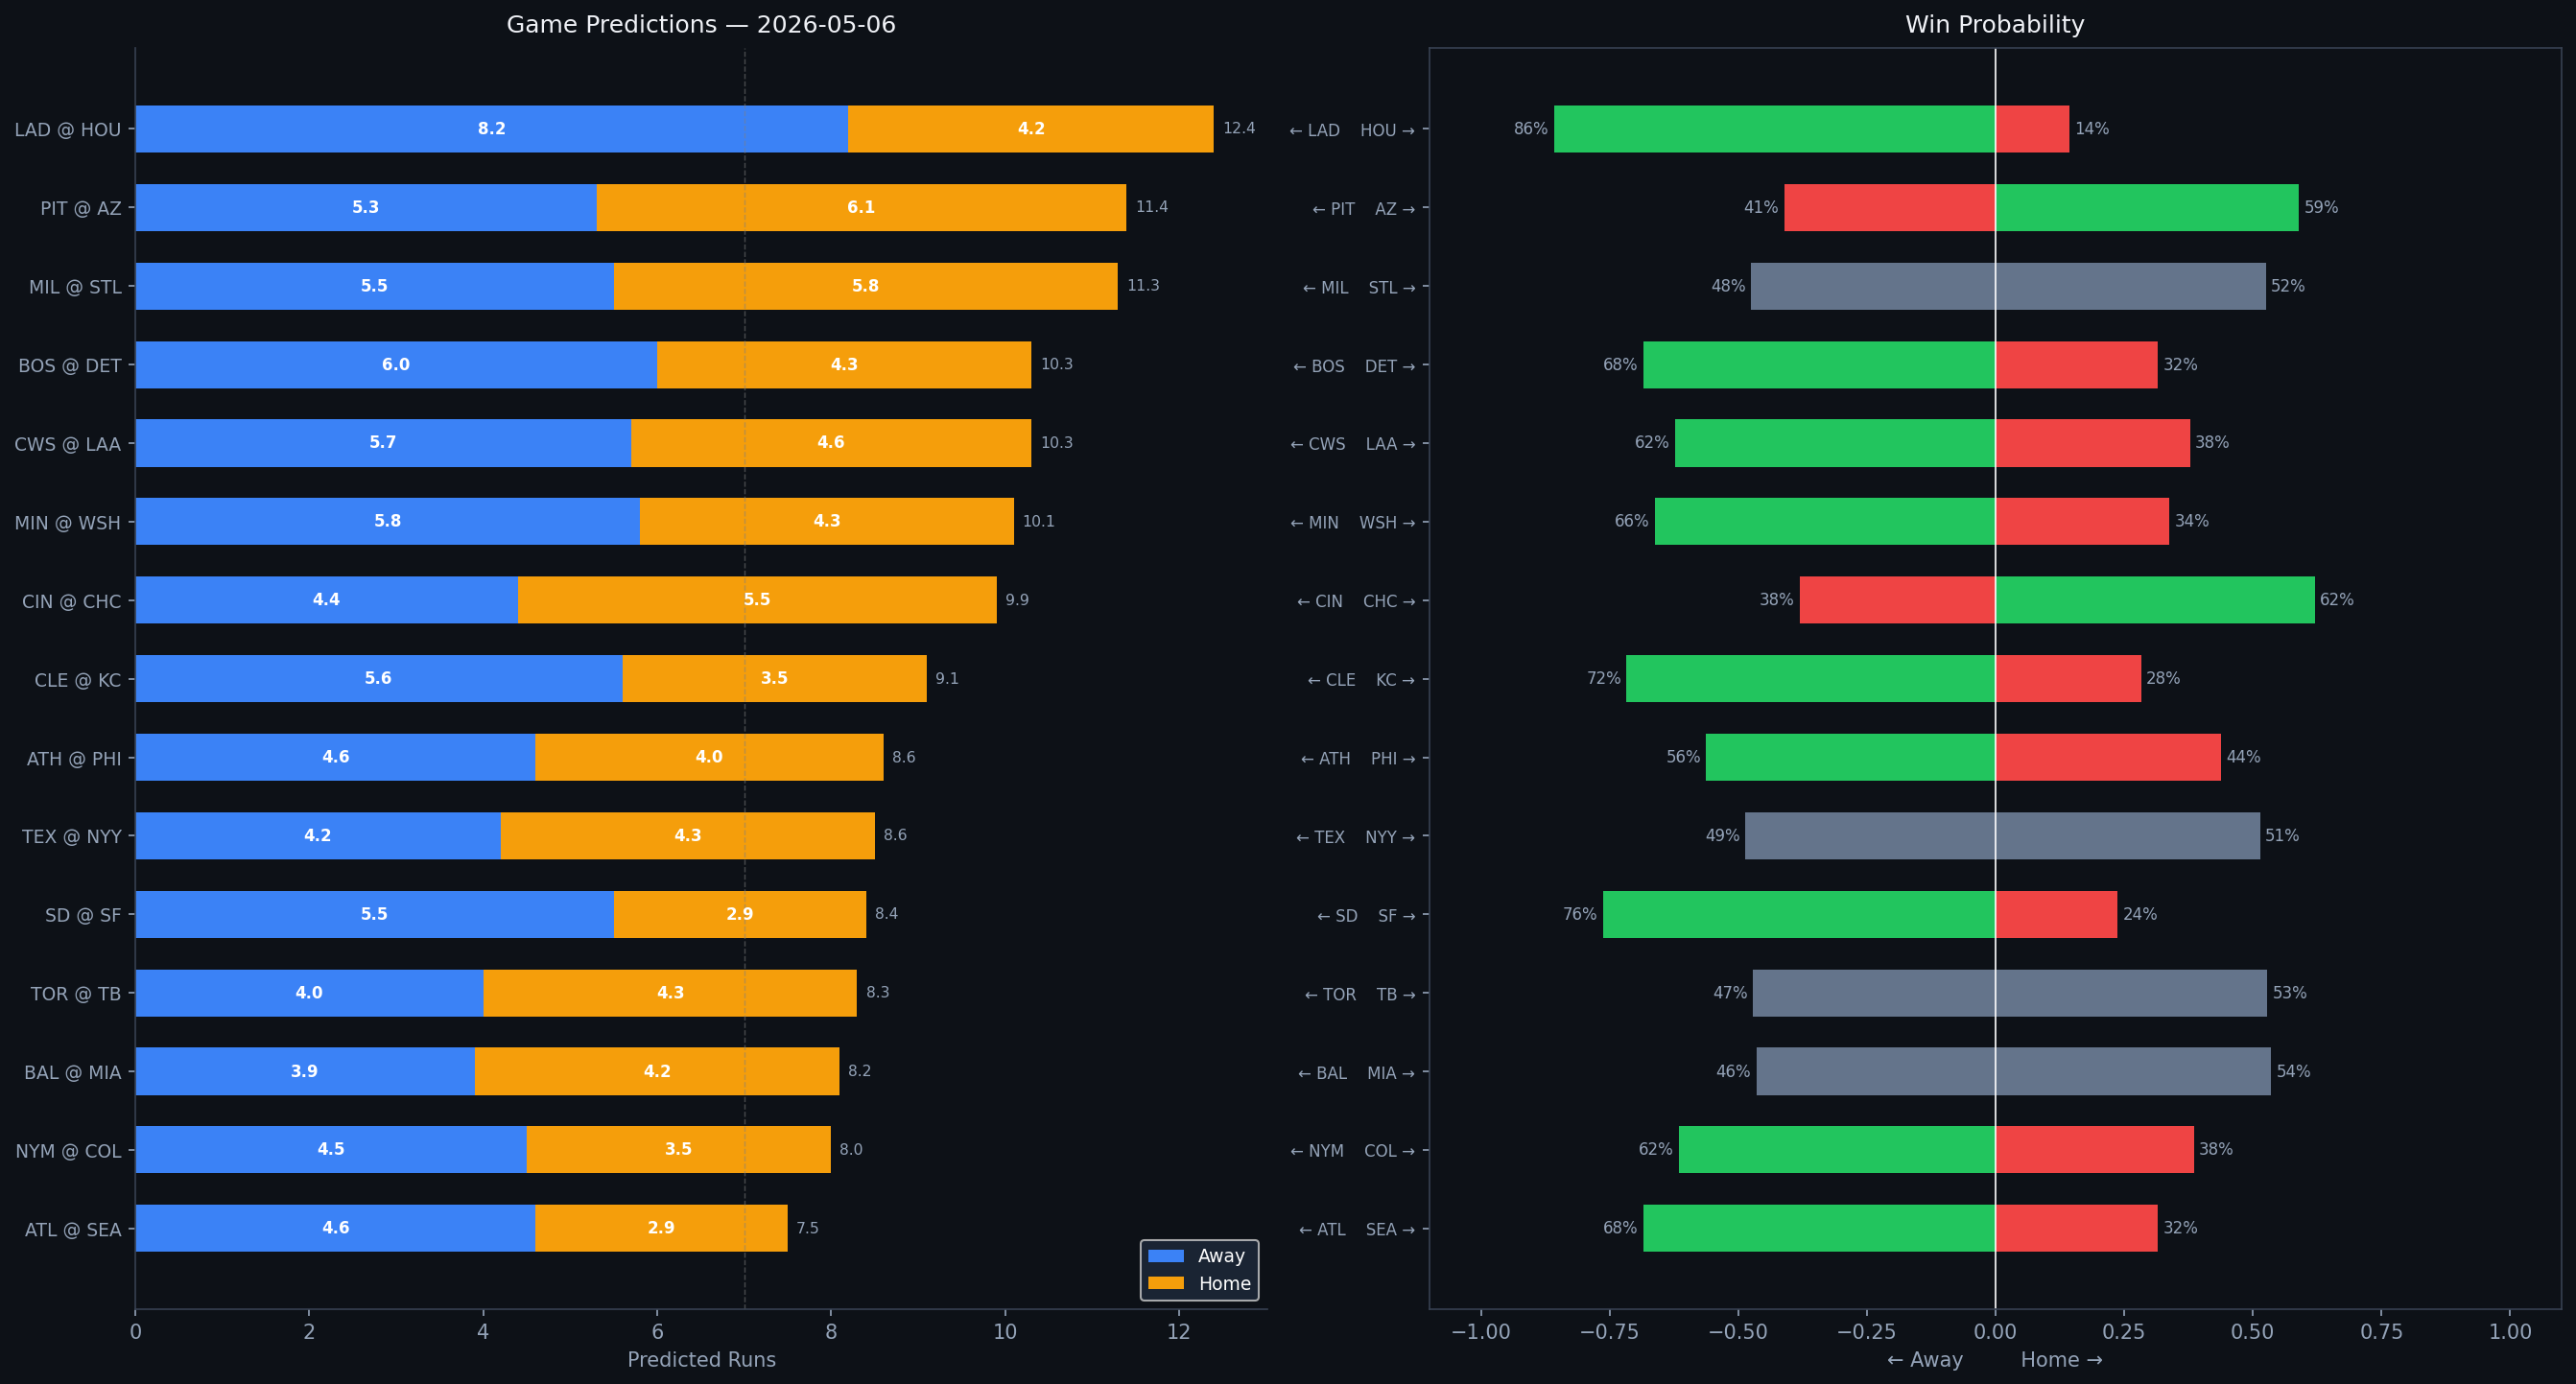

Values plotted in this chart, from the file beside it:
Rank, matchup, home_team, away_team, venue, home_runs_pred, away_runs_pred, total_pred, run_diff, home_win_prob, away_win_prob, predicted_winner, home_faces, home_sp_hand, home_sp_era, home_sp_last3, home_sp_ped, away_faces, away_sp_hand, away_sp_era, away_sp_last3, away_sp_ped, home_lu_ops, home_lu_xba
1, LAD @ HOU, HOU, LAD, Daikin Park, 4.2, 8.2, 12.4, 4.0, 14.3, 85.7, LAD, Tyler Glasnow, R, 3.69, 1.9, Tyler Glasnow, Lance McCullers Jr., R, 3.85, 9.55, , 0.717, 0.26
2, PIT @ AZ, AZ, PIT, Chase Field, 6.1, 5.3, 11.4, 0.8, 58.9, 41.1, AZ, Paul Skenes, R, 2.06, 1.69, Paul Skenes, Michael Soroka, R, 3.91, 6.6, , 0.704, 0.314
3, MIL @ STL, STL, MIL, Busch Stadium, 5.8, 5.5, 11.3, 0.2, 52.5, 47.5, STL, Brandon Sproat, R, 5.44, 4.77, , Andre Pallante, R, 4.33, 4.74, , 0.7, 0.335
4, BOS @ DET, DET, BOS, Comerica Park, 4.3, 6.0, 10.3, 1.7, 31.5, 68.5, BOS, Sonny Gray, R, 3.59, 4.39, , Jack Flaherty, R, 3.86, 10.84, , 0.725, 0.349
5, CWS @ LAA, LAA, CWS, Angel Stadium, 4.6, 5.7, 10.3, 1.1, 37.8, 62.2, CWS, Noah Schultz, L, 2.53, 1.59, , Walbert Ureña, R, 3.86, 4.44, , 0.715, 0.328
6, MIN @ WSH, WSH, MIN, Nationals Park, 4.3, 5.8, 10.1, 1.5, 33.8, 66.2, MIN, Bailey Ober, R, 4.05, 1.49, , Miles Mikolas, R, 4.33, 4.02, , 0.682, 0.344
7, CIN @ CHC, CHC, CIN, Wrigley Field, 5.5, 4.4, 9.9, 1.1, 62.0, 38.0, CHC, Brady Singer, R, 4.28, 5.7, , Colin Rea, R, 4.41, 5.62, , 0.772, 0.329
8, CLE @ KC, KC, CLE, Kauffman Stadium, 3.5, 5.6, 9.1, 2.1, 28.3, 71.7, CLE, Joey Cantillo, L, 3.69, 5.45, , Cole Ragans, L, 3.78, 7.11, , 0.716, 0.338
9, ATH @ PHI, PHI, ATH, Citizens Bank Park, 4.0, 4.6, 8.6, 0.6, 43.8, 56.2, ATH, Jeffrey Springs, L, 3.66, 8.36, , Zack Wheeler, R, 3.28, 2.45, Zack Wheeler, 0.705, 0.324
10, TEX @ NYY, NYY, TEX, Yankee Stadium, 4.3, 4.2, 8.6, 0.1, 51.4, 48.6, NYY, Nathan Eovaldi, R, 3.91, 4.0, , Will Warren, R, 4.69, 2.36, , 0.764, 0.35
11, SD @ SF, SF, SD, Oracle Park, 2.9, 5.5, 8.4, 2.6, 23.7, 76.3, SD, Bradgley Rodriguez, R, 1.48, N/A, , Adrian Houser, R, 4.18, 10.07, , 0.754, 0.324
12, TOR @ TB, TB, TOR, Tropicana Field, 4.3, 4.0, 8.3, 0.2, 52.8, 47.2, TB, Patrick Corbin, L, 4.49, 3.75, , Shane McClanahan, L, 2.99, N/A, , 0.68, 0.317
13, BAL @ MIA, MIA, BAL, loanDepot park, 4.2, 3.9, 8.2, 0.3, 53.5, 46.5, MIA, Brandon Young, R, 5.85, 4.44, , Eury Pérez, R, 3.83, 3.35, , 0.672, 0.311
14, NYM @ COL, COL, NYM, Coors Field, 3.5, 4.5, 8.0, 1.0, 38.5, 61.5, NYM, Freddy Peralta, R, 3.58, 3.29, Freddy Peralta, Michael Lorenzen, R, 4.15, 4.21, , 0.688, 0.337
15, ATL @ SEA, SEA, ATL, T-Mobile Park, 2.9, 4.6, 7.5, 1.7, 31.5, 68.5, ATL, Martín Pérez, L, 4.38, 1.29, , Bryan Woo, R, 3.34, 8.44, , 0.708, 0.289
